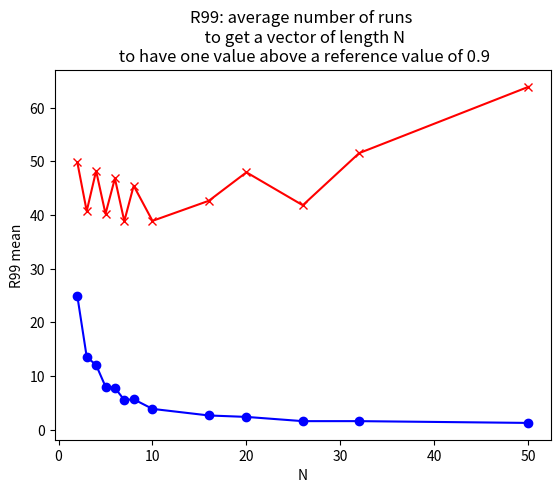

Here is the Python script that generated this plot:

import numpy as np
import matplotlib.pyplot as plt
import random


# define the class data. 
# Although this is a simple program in general the data gets poked at a lot
# and it's nice ot have it in one spot

class data:
    n = 1
    a = 1
    b = 1
    def __init__(self, n,a,b,p,R99):
       self.n = n # "length" of random array sampled
       self.a = a #  a of the beta posterior
       self.b = b #  a of the beta posterior
       self.p=p  
       self.R99 = R99 #  data
    def mean(self):
       this_mean=np.mean(self.R99)
       return this_mean
    def tts(self):
       this_tts=self.mean()*n
       return this_tts


# I'm fixing the random seed. In general, it's good to have a random seed somehow
# either fixed or noted, so reults can be reproduced
np.random.seed(17)



#count how many samples > threshold

# Core parameters. First we make rep number of vectors of lengths in
# vector length. Then we count how many of those vectors have one entry
# greater than threshold. If a vector has one entry greater than threshold
# it is considered a success

# we count the number of successes and together with a uniform flat prior
# distribution, we get a posterior (assumed beta function)

# since rep is number of vectors we are creating to fix our distribution the
# value of rep has a huge impact on the value of R99, for small values of
# the vector length
# setting rep=100 is mostly a nice smooth curve for R99


rep=100  # this is the number of runs to establish the posterior distribution

threshold=.9
vector_length=[2,3,4,5,6,7,8,10,16,20,26,32,50]

success_rate=[]
mean=[]
dist=[]
tts=[]
for n in vector_length:
    num_success=0
 
    
    for repeat in range(rep):
        ran_num=np.random.random(n)
        success = len([i for i in ran_num if i > threshold])
        if success >=1:
            num_success +=1
    success_rate.append(num_success)
    beta_a=num_success + 1     # the 1's on beta_a,b indicate that
    beta_b=rep-num_success +1  # the prior was flat

    # now we have a distribution
    # let's find the R99

    p=np.random.beta(beta_a,beta_b,5000)
    R99=np.array(np.log(1-.99)/np.log(1-p))
    this_data=data(n,beta_a,beta_b,p,R99)
    this_mean=this_data.mean()
    this_tts=this_data.tts()
    dist.append( this_data)
    mean.append( this_mean)
    tts.append( this_tts)



plt.plot(vector_length, mean,'bo-')
plt.plot(vector_length, tts,'rx-')
plt.xlabel('N')
plt.ylabel('R99 mean')
plt.title(f'R99: average number of runs \n  to get a vector of length N \n to have one value above a reference value of {threshold}')

#plt.title('R99: average number of runs \n  to get a vector of length N \n to have one value above a reference value of 0.9')
plt.show()



